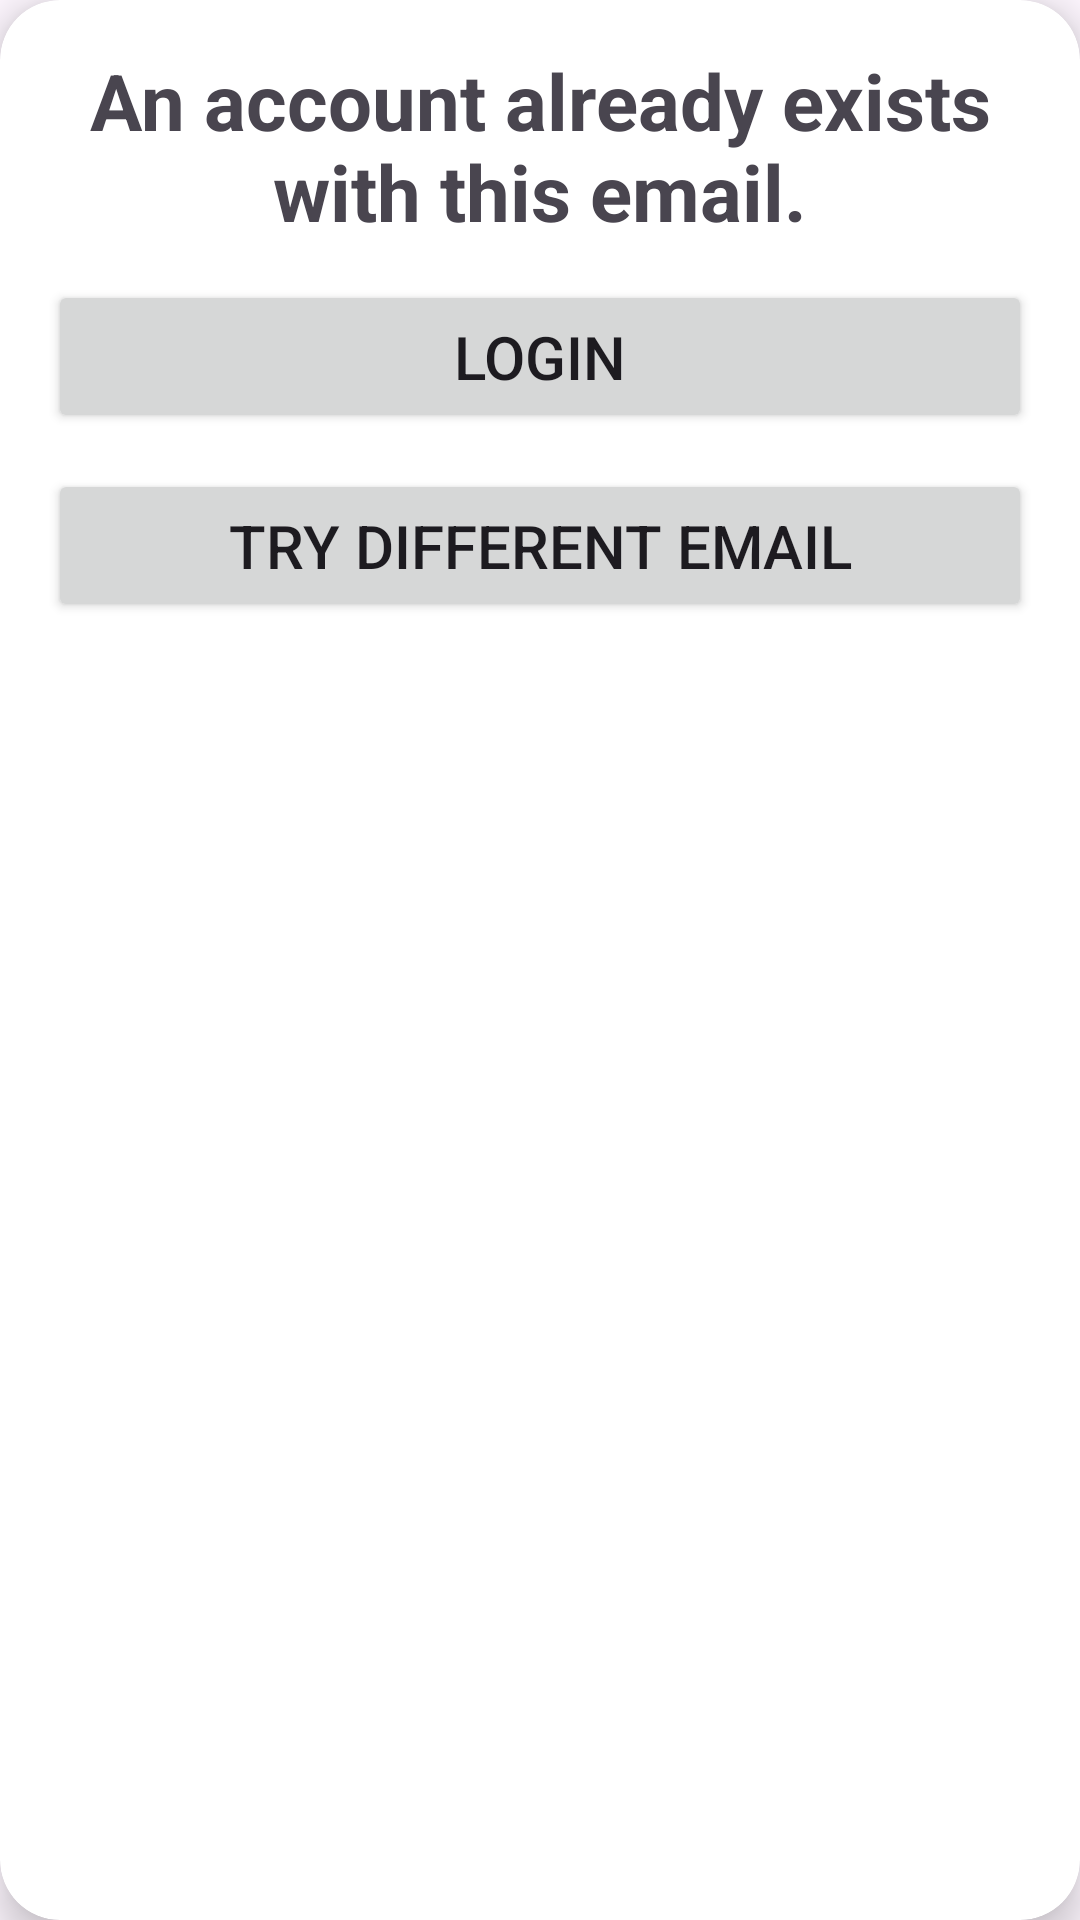

Write the Android layout XML for this screen, with the resource values it uses.
<!-- AndroidManifest.xml: application theme Theme.BarterBuddy -->
<!-- res/layout/activity_account_already_exists_dialog.xml -->
<?xml version="1.0" encoding="utf-8"?>
<androidx.cardview.widget.CardView xmlns:android="http://schemas.android.com/apk/res/android"
    xmlns:app="http://schemas.android.com/apk/res-auto"
    xmlns:tools="http://schemas.android.com/tools"
    android:layout_width="wrap_content"
    android:layout_height="wrap_content"
    android:layout_margin="16dp"
    android:gravity="center"
    android:orientation="vertical"
    app:cardCornerRadius="20dp"
    app:cardElevation="8dp"
    tools:context=".utils.GetImageDialogBox">

    <LinearLayout
        android:layout_width="match_parent"
        android:layout_height="match_parent"
        android:layout_margin="16dp"
        android:orientation="vertical">

        <TextView
            android:layout_width="wrap_content"
            android:layout_height="wrap_content"
            android:layout_marginBottom="12dp"
            android:text="An account already exists with this email."
            android:textAlignment="center"
            android:textSize="26sp"
            android:textStyle="bold" />

        <Button
            android:id="@+id/login_dialog_button"
            android:layout_width="match_parent"
            android:layout_height="wrap_content"
            android:layout_marginBottom="12dp"
            android:padding="12dp"
            android:text="Login"
            android:textSize="20sp" />

        <Button
            android:id="@+id/different_email_button"
            android:layout_width="match_parent"
            android:layout_height="wrap_content"
            android:padding="12dp"
            android:text="Try Different Email"
            android:textSize="20sp" />

    </LinearLayout>

</androidx.cardview.widget.CardView>
<!-- resources referenced by this layout -->
<resources>
  <style name="Theme.BarterBuddy" parent="Base.Theme.BarterBuddy" />
  <style name="Base.Theme.BarterBuddy" parent="Theme.Material3.DayNight.NoActionBar">
          
          
      </style>
</resources>
